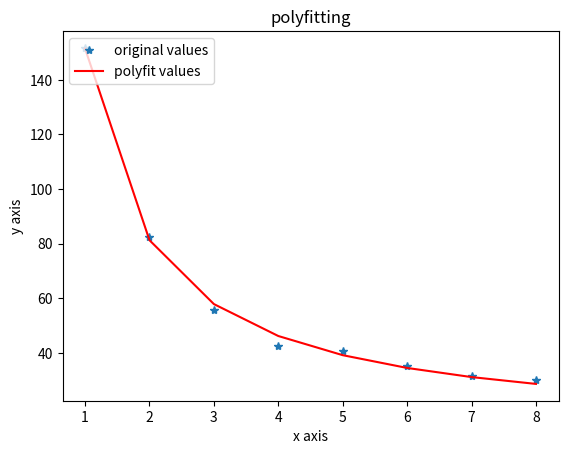
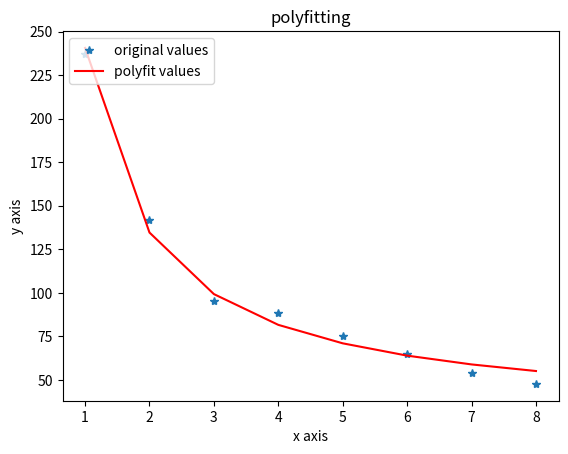
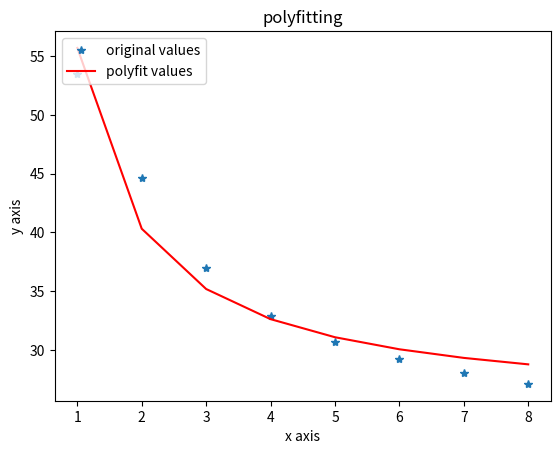
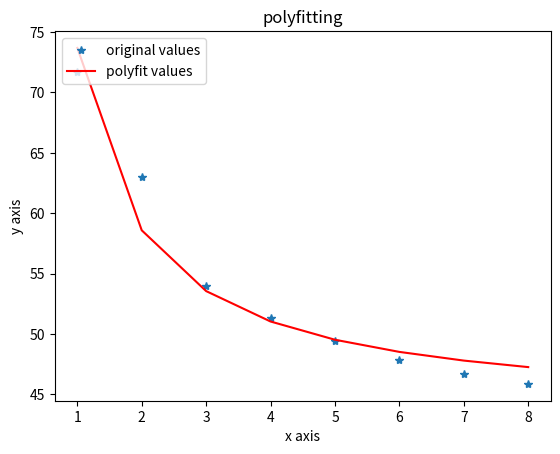

Write Python code to recreate these figures, in order.
import math

import numpy as np
import matplotlib.pyplot as plt
import numpy as np
from scipy.optimize import curve_fit

model_prediction_lr = dict()
model_prediction_lr[1] = 151.71
model_prediction_lr[2] = 82.57
model_prediction_lr[3] = 55.86
model_prediction_lr[4] = 42.69
model_prediction_lr[5] = 40.66
model_prediction_lr[6] = 35.05
model_prediction_lr[7] = 31.56
model_prediction_lr[8] = 30.01

instance_weighting = dict()
instance_weighting[1] = 237.02
instance_weighting[2] = 142.07
instance_weighting[3] = 95.56
instance_weighting[4] = 88.51
instance_weighting[5] = 75.365
instance_weighting[6] = 64.73
instance_weighting[7] = 54.01
instance_weighting[8] = 47.67

feature_selection = dict()
feature_selection[1] = 53.48
feature_selection[2] = 44.61
feature_selection[3] = 36.97
feature_selection[4] = 32.93
feature_selection[5] = 30.68
feature_selection[6] = 29.19
feature_selection[7] = 28.07
feature_selection[8] = 27.11

VFL_training = dict()
VFL_training[1] = 71.69
VFL_training[2] = 63.01
VFL_training[3] = 54
VFL_training[4] = 51.35
VFL_training[5] = 49.46
VFL_training[6] = 47.87
VFL_training[7] = 46.71
VFL_training[8] = 45.87


def fitInverse(the_map):
    def funcinv(x, a, b):
        return b + a / x

    x, y = [], []
    for k, v in the_map.items():
        x.append(k)
        y.append(v)

    xxx = np.array(x)
    yyy = np.array(y)

    params = np.array([1, 1])

    popt, pcov = curve_fit(funcinv, xxx, yyy, params)

    yvals = funcinv(xxx, popt[0], popt[1])

    print(popt, pcov)
    resultstr = str(popt[1]) + "+ " + str(popt[0]) + "/x"

    print(resultstr)

    plt.plot(xxx, yyy, '*', label='original values')
    plt.plot(xxx, yvals, 'r', label='polyfit values')
    plt.xlabel('x axis')
    plt.ylabel('y axis')
    plt.legend(loc=2)
    plt.title('polyfitting')
    plt.show()

def fitMultiple(the_map):
    x, y = [], []
    for k, v in the_map.items():
        x.append(k)
        y.append(v)

    xxx = np.array(x)
    yyy = np.array(y)

    z1 = np.polyfit(xxx, yyy, 3)
    p1 = np.poly1d(z1)

    print("p1=", p1)

    print("p1=", list(p1))

    resultstr = ""
    index = len(list(p1))-1
    for ele in list(p1):
        resultstr += str(ele) + " * x**"+str(index) + "+ "
        index = index-1
    print(resultstr)

    yvals = p1(xxx)

    plt.plot(xxx, yyy, '*', label='original values')
    plt.plot(xxx, yvals, 'r', label='polyfit values')
    plt.xlabel('x axis')
    plt.ylabel('y axis')
    plt.legend(loc=2)
    plt.title('polyfitting')
    plt.show()

def verify():
    print("\n verify Model prediction lr......")
    for x in range(1, 200, 1):
        if x in model_prediction_lr:
            v = model_prediction_lr[x]
        else:
            v = "NA"
        y7 = 0.0001027894491128785 * x**7+ 0.0012976062091488304 * x**6+ -0.1386430964051121 * x**5+ 2.5909637600534943 * x**4+ -22.571013043602264 * x**3+ 105.617636227275 * x**2+ -268.9089490557764 * x**1+ 349.16299999995675
        y8 = 0.0002442735890399334 * x ** 9 + -0.012182762895561037 * x ** 8 + 0.2603451057931334 * x ** 7 + -3.109628819123638 * x ** 6 + 22.668589465264354 * x ** 5 + -103.031392871345 * x ** 4 + 283.77762548815707 * x ** 3 + -425.09279548605645 * x ** 2 + 222.05119559215828 * x ** 1 + 168.23800001369372 * x ** 0
        y3 = -0.6298690753690737 * x**3+ 13.2699079254079 * x**2+ -91.70643512043496 * x**1+ 237.40973333333287 * x**0
        yInv = 11.067116307237646+ 140.39482190448214/x
        print(x, v, yInv)

    print("\n verify instance_weighting lr......")
    for x in range(1, 200, 1):
        if x in instance_weighting:
            v = instance_weighting[x]
        else:
            v = "NA"
        y7 = 0.0002070728291299603 * x**7+ 0.00039450163404392696 * x**6+ -0.19472933823604105 * x**5+ 3.9560234759976978 * x**4+ -36.14301356524817 * x**3+ 177.69921639096137 * x**2+ -480.47295707350673 * x**1+ 666.3431999999762 * x**0
        y8 = -0.00034992283946815044 * x**9+ 0.017642038688577152 * x**8+ -0.3809591600123898 * x**7+ 4.610705902295765 * x**6+ -34.40089143168662 * x**5+ 164.26152932434852 * x**4+ -506.44890697663277 * x**3+ 1001.0821226435963 * x**2+ -1249.131892396004 * x**1+ 951.590999979428 * x**0
        y3 = -1.2502097902097866 * x**3+ 26.38759032634027 * x**2+ -183.15656351981323 * x**1+ 475.65603333333246 * x**0
        yInv = 28.568537763734497+ 212.0739491077336/x
        print(x, v, yInv)

    print("\n verify feature_selection lr......")
    for x in range(1, 200, 1):
        if x in feature_selection:
            v = feature_selection[x]
        else:
            v = "NA"
        y7 = -0.004284564659195404 * x**7+ 0.17878303104562376 * x**6+ -3.1128454820229954 * x**5+ 29.377076172035274 * x**4+ -163.36474069862723 * x**3+ 544.7100882046798 * x**2+ -1056.7503272995432 * x**1+ 1122.4823999994287 * x**0
        y8 = -0.0002057457010372915 * x**9+ 0.00991185515768368 * x**8+ -0.20810719243794604 * x**7+ 2.516314583066748 * x**6+ -19.503388018895347 * x**5+ 101.80427811616404 * x**4+ -363.5988204446018 * x**3+ 875.7229953950146 * x**2+ -1350.2069785357016 * x**1+ 1226.9739999884878 * x**0
        y3 = -1.7678648018647984 * x**3+ 36.92449650349644 * x**2+ -251.96506293706256 * x**1+ 668.2397333333322 * x**0
        yInv = 24.929086085421833+ 30.762217008446868/x
        print(x, v, yInv)

    print("\n verify VFL_training lr......")
    for x in range(1, 200, 1):
        if x in VFL_training:
            v = VFL_training[x]
        else:
            v = "NA"
        y7 = -0.004706757703079375 * x**7+ 0.19551642156848478 * x**6+ -3.3853075980357454 * x**5+ 31.733587575375203 * x**4+ -175.05423925315745 * x**3+ 578.0518386184868 * x**2+ -1107.3595310462952 * x**1+ 1178.3799999993971 * x**0
        y8 = -0.00017606371250155833 * x**9+ 0.008769345237070247 * x**8+ -0.19177166003100726 * x**7+ 2.4284097219613416 * x**6+ -19.730690391622808 * x**5+ 107.31546179691485 * x**4+ -393.94771106464395 * x**3+ 956.7323590863967 * x**2+ -1457.2546507586367 * x**1+ 1307.1999999886762 * x**0
        y3 = -1.8160955710955657 * x**3+ 37.79739510489501 * x**2+ -256.63378205128146 * x**1+ 700.3369999999984 * x**0
        yInv = 43.48788216642094+ 30.19177917524453/x
        print(x, v, yInv)

print("\nModel prediction lr......")
# fitMultiple(model_prediction_lr)
fitInverse(model_prediction_lr)

print("\ninstance_weighting......")
# fitMultiple(instance_weighting)
fitInverse(instance_weighting)

print("\nfeature_selection......")
# fitMultiple(feature_selection)
fitInverse(feature_selection)

print("\nVFL_training......")
# fitMultiple(VFL_training)
fitInverse(VFL_training)

verify()
